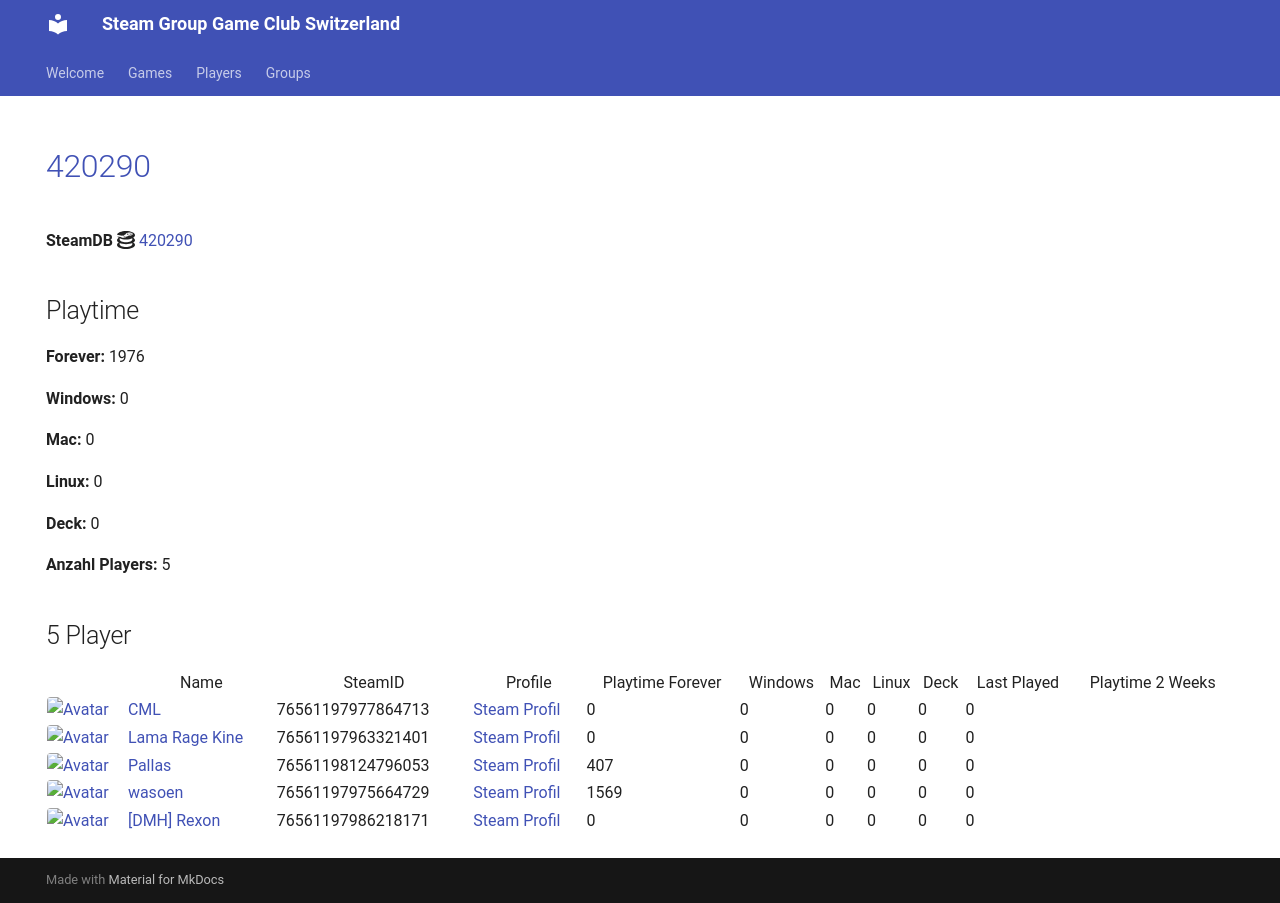

repository: Game-Club-Switzerland/steam.gameclub.ch · page: game/420290/index.html · generator: mkdocs

---
hide:
  - navigation
  - toc
---
# <a href="https://store.steampowered.com/app/420290">420290</a>

**SteamDB :simple-steamdb:** <a href="https://steamdb.info/app/420290">420290</a>

## Playtime

**Forever:** 1976

**Windows:** 0

**Mac:** 0

**Linux:** 0

**Deck:** 0

**Anzahl Players:** 5
## 5 Player

<table id="charts-table" class="display" style="width:100%">
            <thead>
                <tr>
                    <th></th>
                    <th>Name</th>
                    <th>SteamID</th>
                    <th>Profile</th>
                    <th>Playtime Forever</th>
                    <th>Windows</th>
                    <th>Mac</th>
                    <th>Linux</th>
                    <th>Deck</th>
                    <th>Last Played</th>
                    <th>Playtime 2 Weeks</th>
                </tr>
            </thead>
            <tbody>
        <tr>
<td><a href="/player/76561197977864713" target="_blank" title="CML"><img src="https://avatars.steamstatic.com/a52dfe7d3ee19120d8b9b8722f269d6aeb35bd93_full.jpg" alt="Avatar" style="width:48px;height:48px;border-radius:4px;"></a></td><td><a href="/player/76561197977864713" target="_blank" title="CML">CML</a></td><td>76561197977864713</td><td><a href="https://steamcommunity.com/profiles/76561197977864713/" target="_blank">Steam Profil</a></td><td>0</td><td>0</td><td>0</td><td>0</td><td>0</td><td>0</td><td></td></tr>
<tr>
<td><a href="/player/76561197963321401" target="_blank" title="Lama Rage Kine"><img src="https://avatars.steamstatic.com/baf3f1e4fe88fff5f7b21b537acda40c52ec0d56_full.jpg" alt="Avatar" style="width:48px;height:48px;border-radius:4px;"></a></td><td><a href="/player/76561197963321401" target="_blank" title="Lama Rage Kine">Lama Rage Kine</a></td><td>76561197963321401</td><td><a href="https://steamcommunity.com/id/dakine85/" target="_blank">Steam Profil</a></td><td>0</td><td>0</td><td>0</td><td>0</td><td>0</td><td>0</td><td></td></tr>
<tr>
<td><a href="/player/76561198124796053" target="_blank" title="Pallas"><img src="https://avatars.steamstatic.com/4630dfff0852bfa9ba5d90058491e1b218af8dd6_full.jpg" alt="Avatar" style="width:48px;height:48px;border-radius:4px;"></a></td><td><a href="/player/76561198124796053" target="_blank" title="Pallas">Pallas</a></td><td>76561198124796053</td><td><a href="https://steamcommunity.com/profiles/76561198124796053/" target="_blank">Steam Profil</a></td><td>407</td><td>0</td><td>0</td><td>0</td><td>0</td><td>0</td><td></td></tr>
<tr>
<td><a href="/player/76561197975664729" target="_blank" title="wasoen"><img src="https://avatars.steamstatic.com/8ee1103f621f0eae96cb5008ec3253703ac256ae_full.jpg" alt="Avatar" style="width:48px;height:48px;border-radius:4px;"></a></td><td><a href="/player/76561197975664729" target="_blank" title="wasoen">wasoen</a></td><td>76561197975664729</td><td><a href="https://steamcommunity.com/id/wasoen/" target="_blank">Steam Profil</a></td><td>1569</td><td>0</td><td>0</td><td>0</td><td>0</td><td>0</td><td></td></tr>
<tr>
<td><a href="/player/76561197986218171" target="_blank" title="[DMH] Rexon"><img src="https://avatars.steamstatic.com/14c94ace391b90e2c5c3e07e44f518f25a3d4376_full.jpg" alt="Avatar" style="width:48px;height:48px;border-radius:4px;"></a></td><td><a href="/player/76561197986218171" target="_blank" title="[DMH] Rexon">[DMH] Rexon</a></td><td>76561197986218171</td><td><a href="https://steamcommunity.com/id/19nosferatu82/" target="_blank">Steam Profil</a></td><td>0</td><td>0</td><td>0</td><td>0</td><td>0</td><td>0</td><td></td></tr>
</tbody>
</table>
